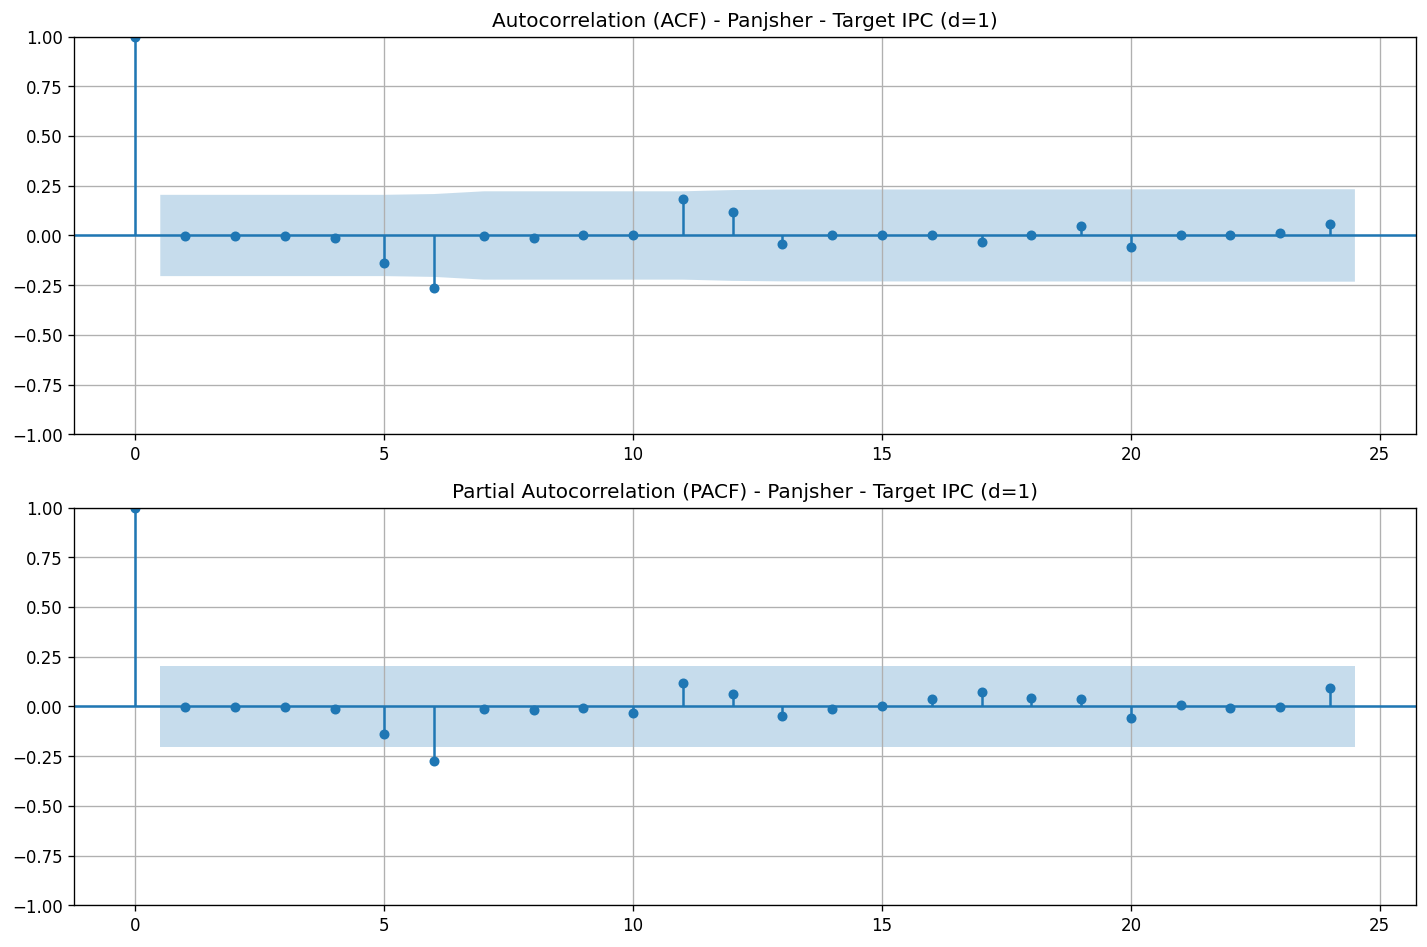

Source data for this figure (header and first rows):
lag, acf, pacf
0, 1.0, 1.0
1, -0.001138, -0.00115
2, -0.001525, -0.001561
3, -0.001538, -0.001593
4, -0.01306, -0.01366
5, -0.1396, -0.1477
6, -0.2662, -0.2919
7, -0.001587, -0.01833
8, -0.01161, -0.0185
9, -0.0001101, -0.007896
10, -0.0001224, -0.03458
11, 0.184, 0.1358
12, 0.1168, 0.0726
13, -0.04431, -0.0549
14, 0.0002039, -0.0135
15, 0.0001917, 0.000186
16, 0.0001795, 0.04612
17, -0.03435, 0.08755
18, 0.000155, 0.05385
19, 0.0473, 0.04895
20, -0.05628, -0.07391
21, 0.001244, 0.004775
22, 0.001232, -0.01033
23, 0.01273, -0.00204
24, 0.05912, 0.1307
